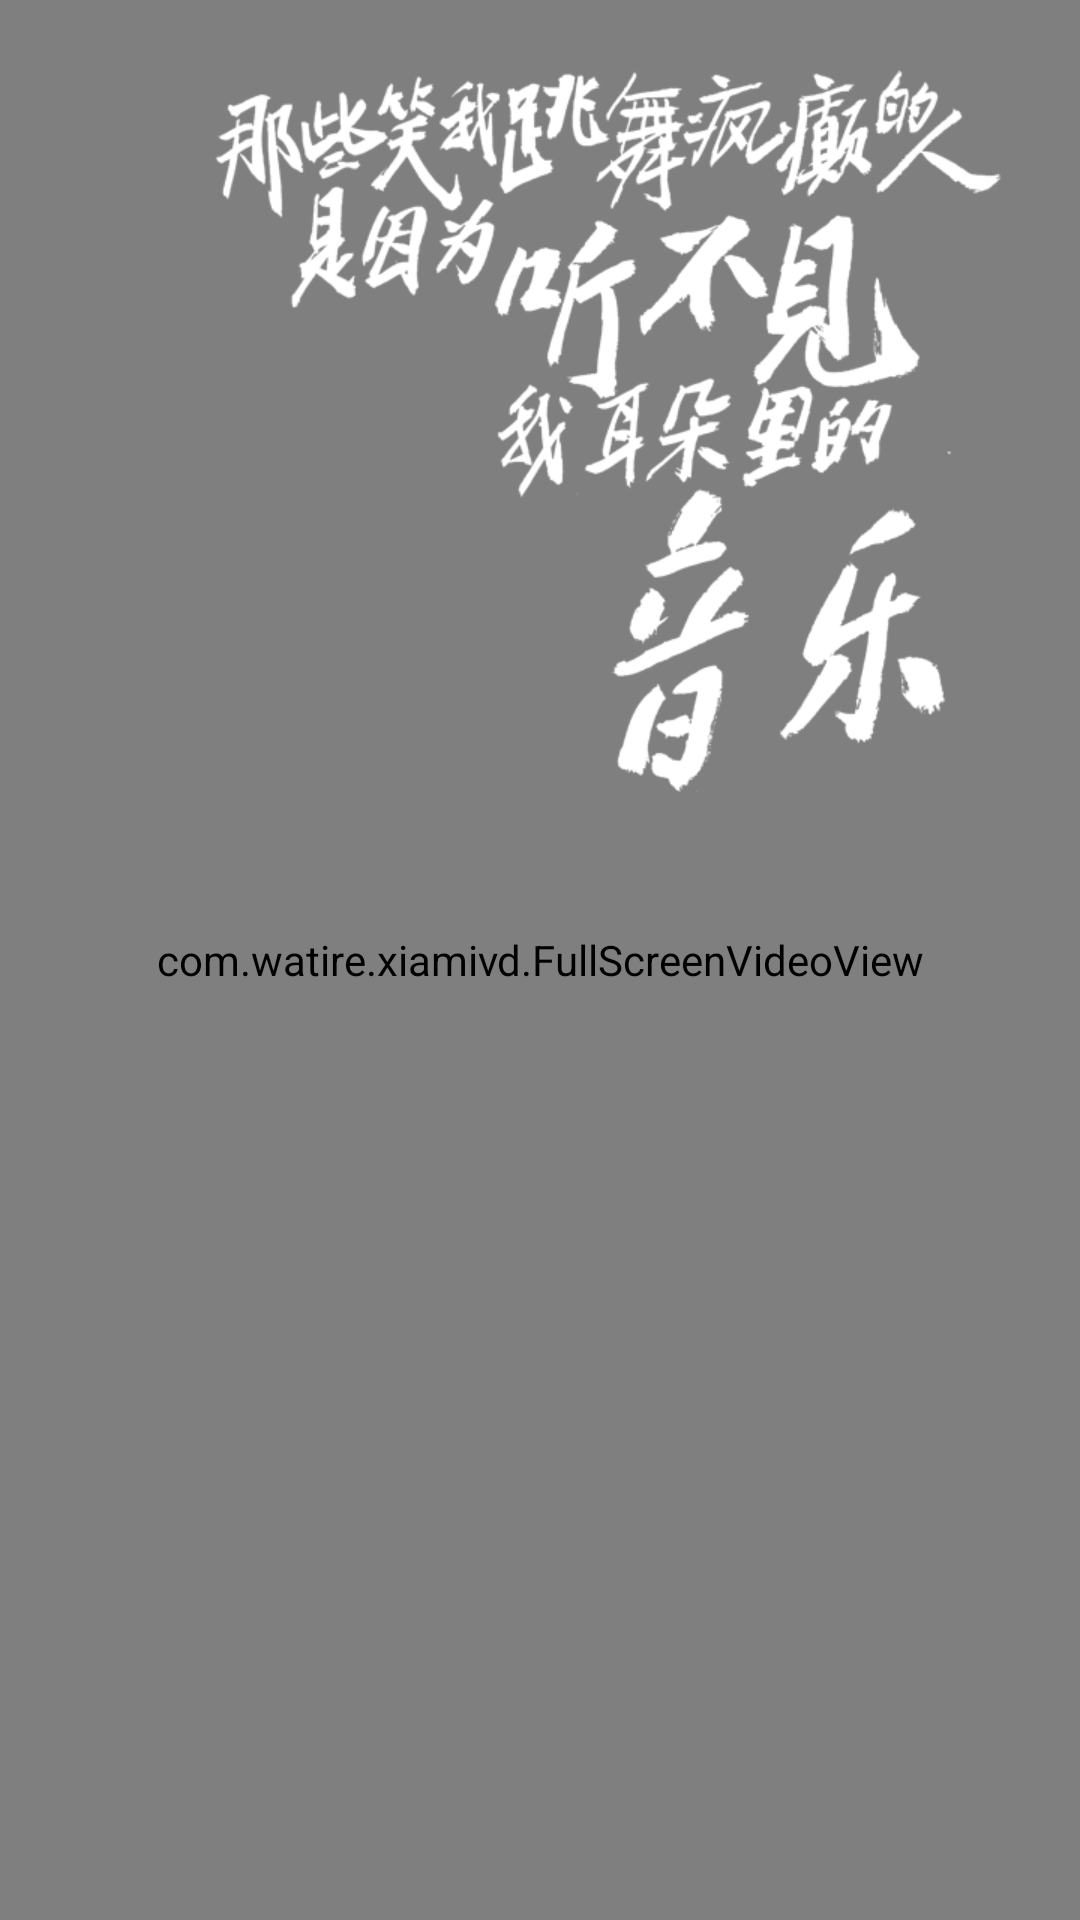

This screen was rendered from an Android layout file. Write that file and the resources it references.
<!-- AndroidManifest.xml: application theme AppTheme -->
<!-- res/layout/video_viewpager_item.xml -->
<?xml version="1.0" encoding="utf-8"?>
<RelativeLayout xmlns:android="http://schemas.android.com/apk/res/android"
    android:layout_width="fill_parent"
    android:layout_height="fill_parent">

    <com.example.xiamivd.FullScreenVideoView
        android:id="@+id/vvSplash"
        android:layout_width="fill_parent"
        android:layout_height="fill_parent" />

    <ImageView
        android:id="@+id/ivSlogan"
        android:layout_width="match_parent"
        android:layout_height="wrap_content"
        android:layout_alignParentEnd="true"
        android:padding="20dp"
        android:scaleType="fitEnd"
        android:src="@drawable/slogan_1" />
</RelativeLayout>
<!-- resources referenced by this layout -->
<resources>
  <!-- drawable slogan_1: png bitmap (drawable-xhdpi, 26412 bytes) -->
  <style name="AppTheme" parent="Theme.AppCompat.Light.DarkActionBar">
          
          <item name="colorPrimary">@color/colorPrimary</item>
          <item name="colorPrimaryDark">@color/colorPrimaryDark</item>
          <item name="colorAccent">@color/colorAccent</item>
      </style>
  <color name="colorPrimary">#ffff7700</color>
  <color name="colorPrimaryDark">#aeff6c2f</color>
  <color name="colorAccent">#ffff3e00</color>
</resources>
